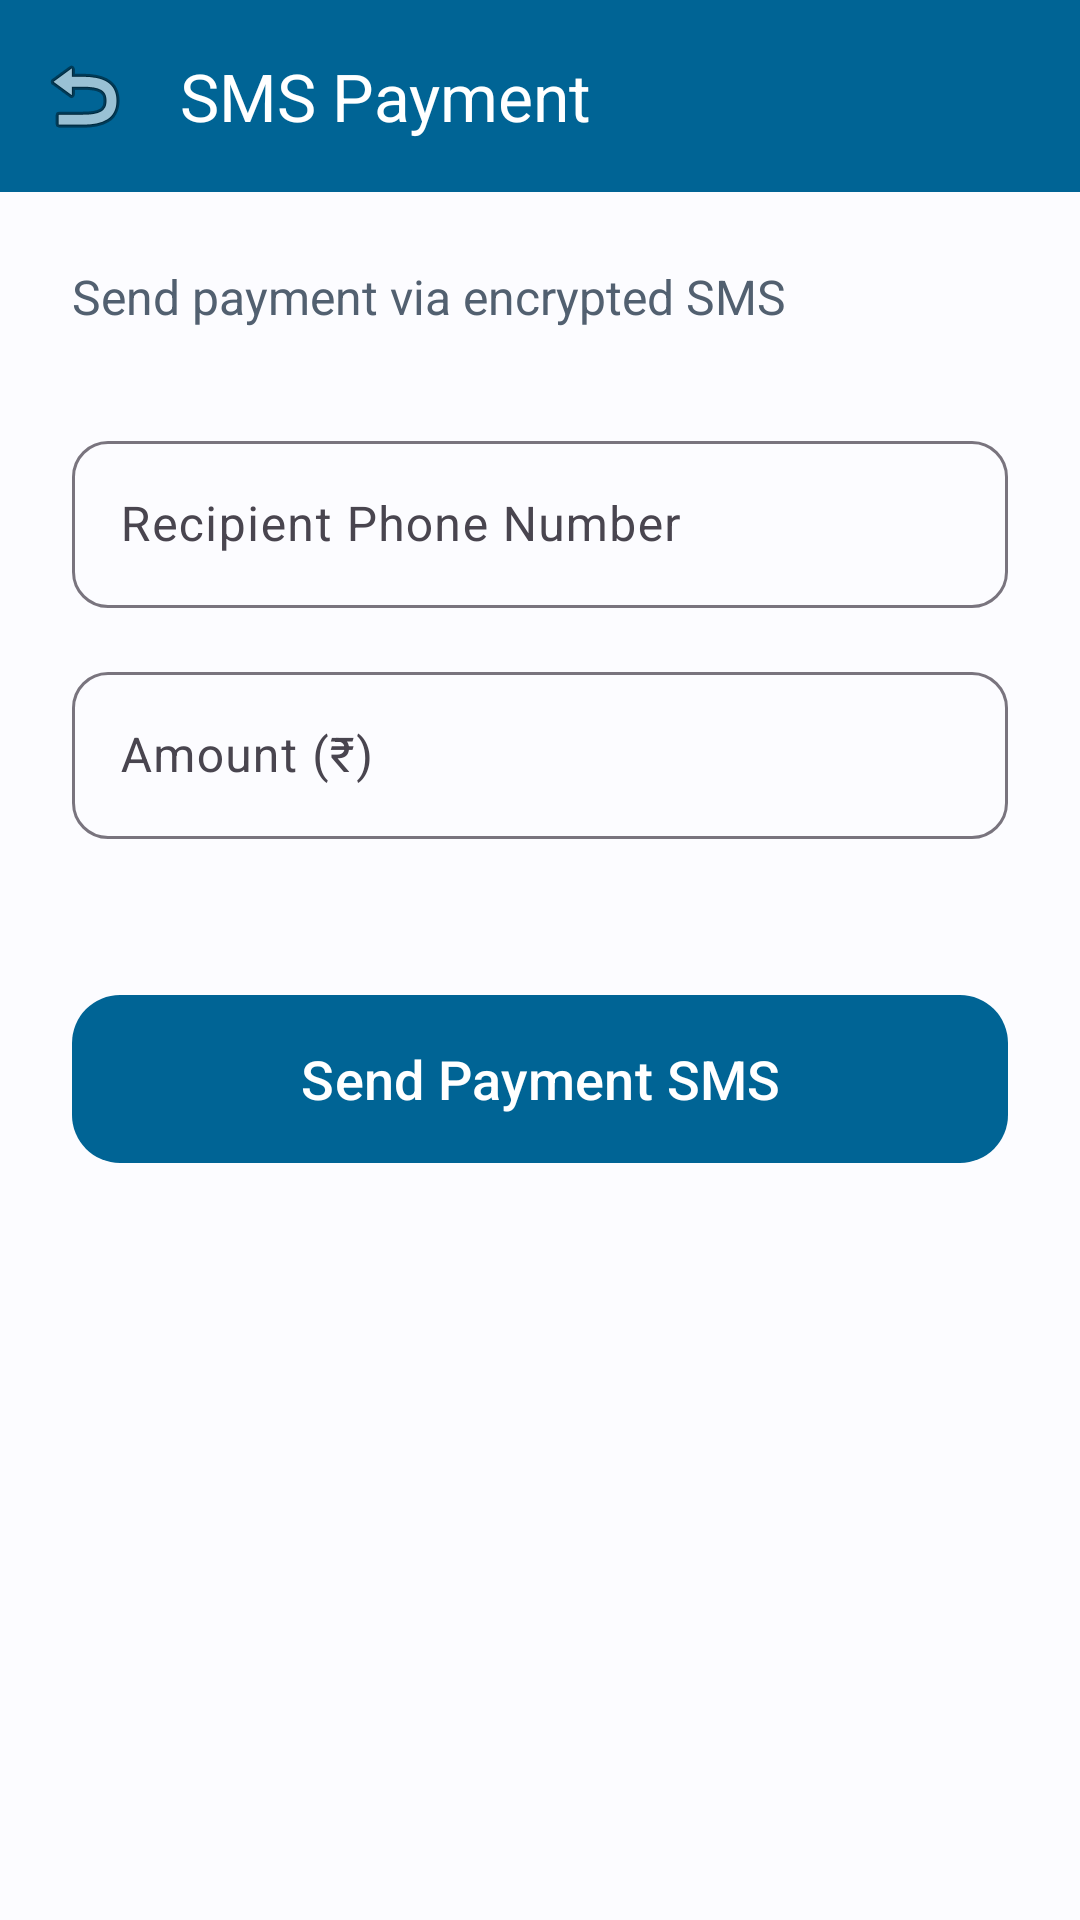

Layout XML and referenced resources for this Android screen:
<!-- AndroidManifest.xml: application theme Theme.LastMileBanking -->
<!-- res/layout/fragment_sms_pay.xml -->
<?xml version="1.0" encoding="utf-8"?>
<androidx.constraintlayout.widget.ConstraintLayout xmlns:android="http://schemas.android.com/apk/res/android"
    xmlns:app="http://schemas.android.com/apk/res-auto"
    android:layout_width="match_parent"
    android:layout_height="match_parent"
    android:background="?android:attr/colorBackground">

    <com.google.android.material.appbar.MaterialToolbar
        android:id="@+id/toolbar"
        android:layout_width="match_parent"
        android:layout_height="?attr/actionBarSize"
        android:background="?attr/colorPrimary"
        app:title="SMS Payment"
        app:titleTextColor="?attr/colorOnPrimary"
        app:navigationIcon="@android:drawable/ic_menu_revert"
        app:navigationContentDescription="Back"
        app:layout_constraintTop_toTopOf="parent" />

    <androidx.core.widget.NestedScrollView
        android:layout_width="match_parent"
        android:layout_height="0dp"
        app:layout_constraintTop_toBottomOf="@id/toolbar"
        app:layout_constraintBottom_toBottomOf="parent">

        <LinearLayout
            android:layout_width="match_parent"
            android:layout_height="wrap_content"
            android:orientation="vertical"
            android:padding="24dp">

            <TextView
                android:id="@+id/tvSmsSubtitle"
                android:layout_width="wrap_content"
                android:layout_height="wrap_content"
                android:text="Send payment via encrypted SMS"
                android:textSize="16sp"
                android:textColor="?attr/colorSecondary" />

            <com.google.android.material.textfield.TextInputLayout
                android:id="@+id/tilRecipientPhone"
                style="@style/Widget.Material3.TextInputLayout.OutlinedBox"
                android:layout_width="match_parent"
                android:layout_height="wrap_content"
                android:layout_marginTop="32dp"
                android:hint="Recipient Phone Number">

                <com.google.android.material.textfield.TextInputEditText
                    android:id="@+id/etRecipientPhone"
                    android:layout_width="match_parent"
                    android:layout_height="wrap_content"
                    android:inputType="phone"
                    android:maxLength="15" />
            </com.google.android.material.textfield.TextInputLayout>

            <com.google.android.material.textfield.TextInputLayout
                android:id="@+id/tilAmount"
                style="@style/Widget.Material3.TextInputLayout.OutlinedBox"
                android:layout_width="match_parent"
                android:layout_height="wrap_content"
                android:layout_marginTop="16dp"
                android:hint="Amount (₹)">

                <com.google.android.material.textfield.TextInputEditText
                    android:id="@+id/etAmount"
                    android:layout_width="match_parent"
                    android:layout_height="wrap_content"
                    android:inputType="numberDecimal" />
            </com.google.android.material.textfield.TextInputLayout>

            <com.google.android.material.button.MaterialButton
                android:id="@+id/btnSendSms"
                android:layout_width="match_parent"
                android:layout_height="64dp"
                android:layout_marginTop="48dp"
                android:text="Send Payment SMS"
                android:textSize="18sp"
                app:cornerRadius="16dp" />

        </LinearLayout>
    </androidx.core.widget.NestedScrollView>

</androidx.constraintlayout.widget.ConstraintLayout>
<!-- resources referenced by this layout -->
<resources>
  <style name="Theme.LastMileBanking" parent="Theme.Material3.DayNight.NoActionBar">
          
          <item name="colorPrimary">@color/md_theme_light_primary</item>
          <item name="colorOnPrimary">@color/md_theme_light_onPrimary</item>
          <item name="colorPrimaryContainer">@color/md_theme_light_primaryContainer</item>
          <item name="colorOnPrimaryContainer">@color/md_theme_light_onPrimaryContainer</item>
          
          <item name="colorSecondary">@color/md_theme_light_secondary</item>
          <item name="colorOnSecondary">@color/md_theme_light_onSecondary</item>
          <item name="colorSecondaryContainer">@color/md_theme_light_secondaryContainer</item>
          <item name="colorOnSecondaryContainer">@color/md_theme_light_onSecondaryContainer</item>
          
          <item name="android:colorBackground">@color/md_theme_light_background</item>
          <item name="colorOnBackground">@color/md_theme_light_onBackground</item>
          <item name="colorSurface">@color/md_theme_light_surface</item>
          <item name="colorOnSurface">@color/md_theme_light_onSurface</item>
          
          
          <item name="android:statusBarColor">?attr/colorSurface</item>
          <item name="android:windowLightStatusBar">true</item>
  
          
          <item name="materialButtonStyle">@style/Widget.LastMile.Button</item>
          <item name="textInputStyle">@style/Widget.LastMile.TextInputLayout</item>
          <item name="editTextStyle">@style/Widget.LastMile.TextInputEditText</item>
      </style>
  <color name="md_theme_light_primary">#006495</color>
  <color name="md_theme_light_onPrimary">#FFFFFF</color>
  <color name="md_theme_light_primaryContainer">#CBE6FF</color>
  <color name="md_theme_light_onPrimaryContainer">#001E30</color>
  <color name="md_theme_light_secondary">#526070</color>
  <color name="md_theme_light_onSecondary">#FFFFFF</color>
  <color name="md_theme_light_secondaryContainer">#D5E4F7</color>
  <color name="md_theme_light_onSecondaryContainer">#0E1D2A</color>
  <color name="md_theme_light_background">#FCFCFF</color>
  <color name="md_theme_light_onBackground">#1A1C1E</color>
  <color name="md_theme_light_surface">#FCFCFF</color>
  <color name="md_theme_light_onSurface">#1A1C1E</color>
  <style name="Widget.LastMile.Button" parent="Widget.Material3.Button">
          <item name="android:minHeight">@dimen/button_height</item>
          <item name="cornerRadius">@dimen/card_corner_radius</item>
          <item name="android:textSize">16sp</item>
          <item name="android:layout_width">match_parent</item>
          <item name="android:layout_height">@dimen/button_height</item>
      </style>
  <style name="Widget.LastMile.TextInputLayout" parent="Widget.Material3.TextInputLayout.OutlinedBox">
          <item name="boxCornerRadiusTopStart">@dimen/card_corner_radius</item>
          <item name="boxCornerRadiusTopEnd">@dimen/card_corner_radius</item>
          <item name="boxCornerRadiusBottomStart">@dimen/card_corner_radius</item>
          <item name="boxCornerRadiusBottomEnd">@dimen/card_corner_radius</item>
          <item name="android:minHeight">@dimen/input_height</item>
          <item name="android:layout_width">match_parent</item>
          <item name="android:layout_height">wrap_content</item>
      </style>
  <style name="Widget.LastMile.TextInputEditText" parent="Widget.Material3.TextInputEditText.OutlinedBox">
          <item name="android:minHeight">@dimen/input_height</item>
          <item name="android:layout_width">match_parent</item>
          <item name="android:layout_height">wrap_content</item>
          <item name="android:textSize">16sp</item>
      </style>
  <dimen name="button_height">52dp</dimen>
  <dimen name="card_corner_radius">12dp</dimen>
  <dimen name="input_height">56dp</dimen>
</resources>
